Labelled photos from "LR", an image-classification folder in omarbesbes/RUnet. The possible labels are: berry, bird, dog, flower.

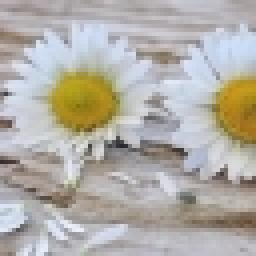
Label: flower

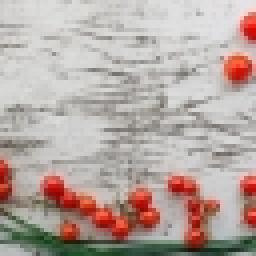
Label: berry

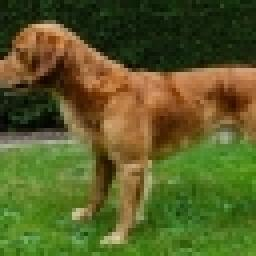
Label: dog

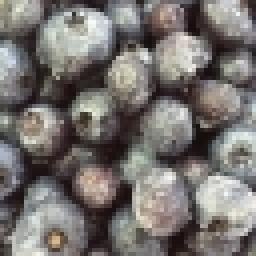
Label: berry

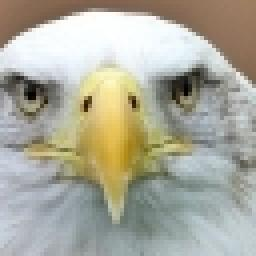
Label: bird

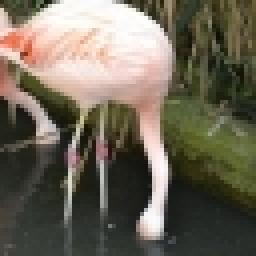
Label: bird
